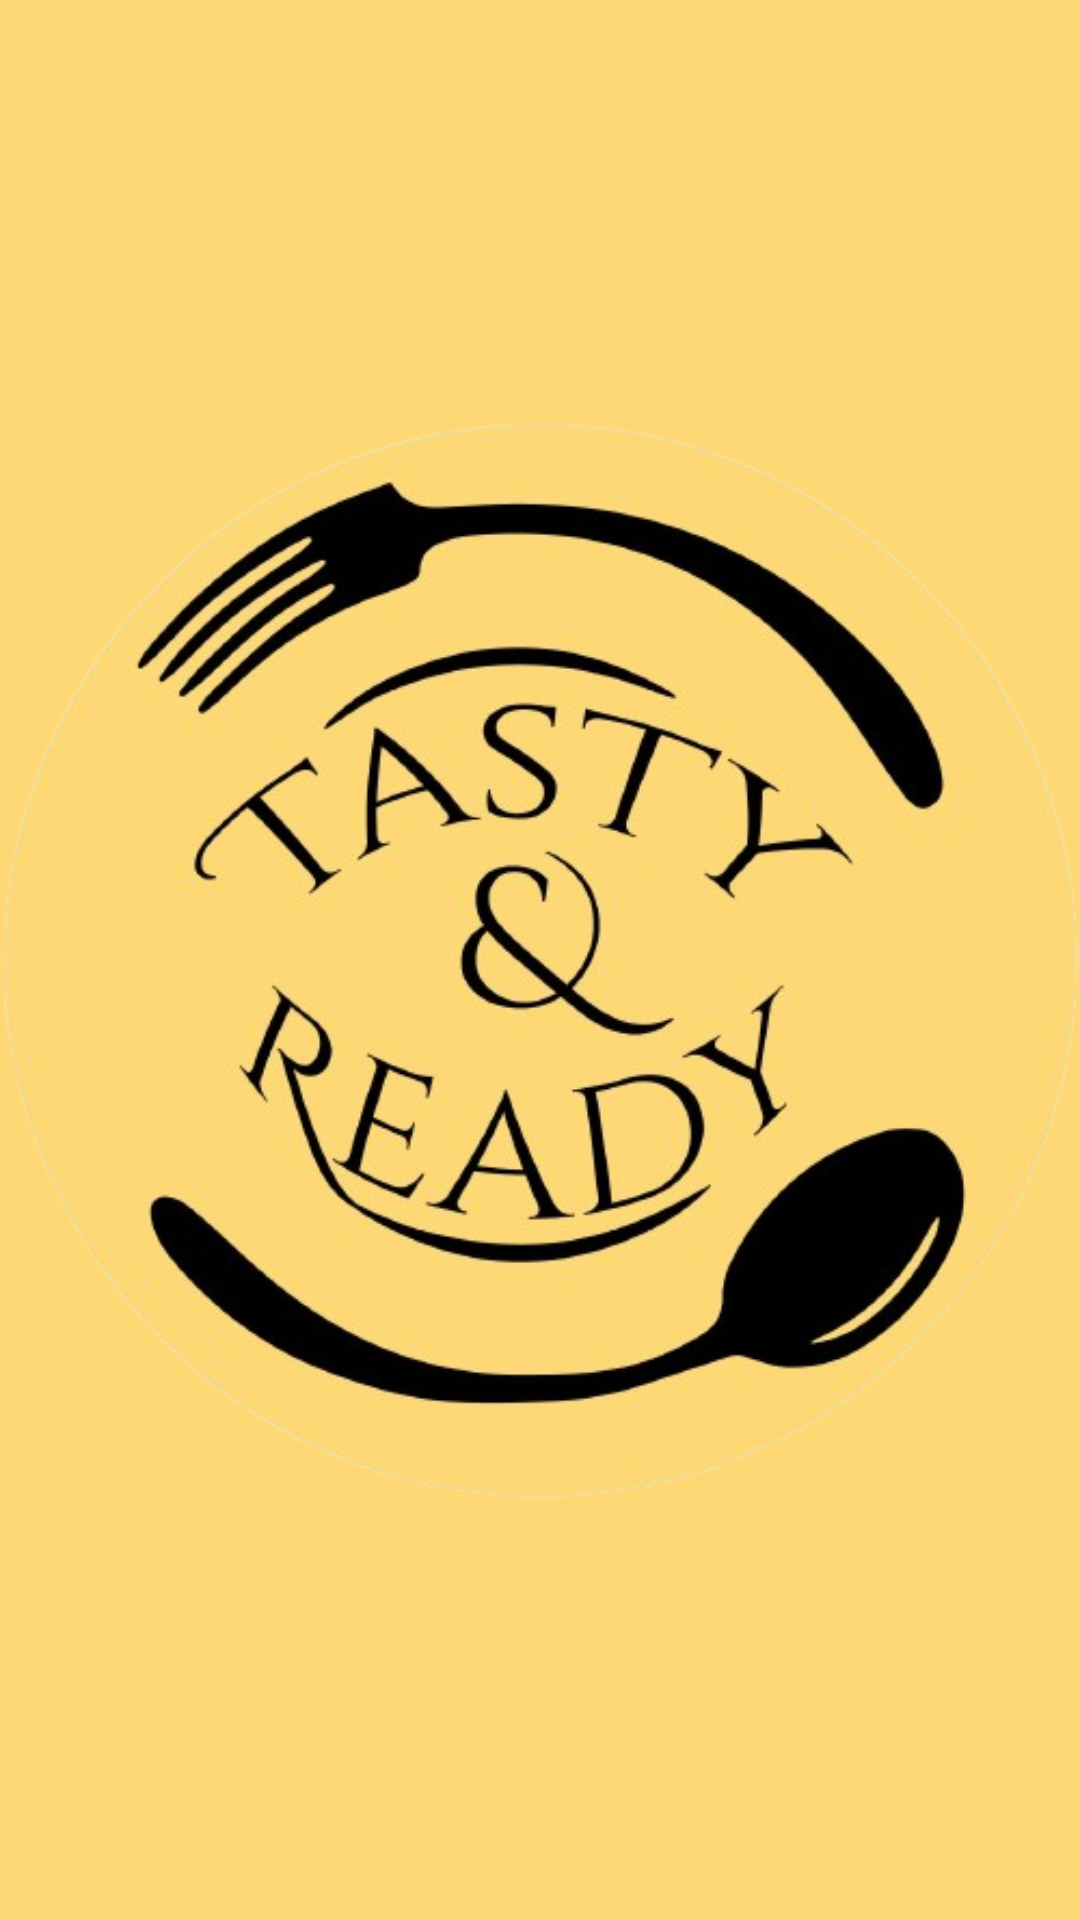

Here is an Android app screen rendered from its layout file. Give the layout XML and the strings, colors and styles it references.
<!-- AndroidManifest.xml: activity theme Theme.TastyReady.Fullscreen -->
<!-- res/layout/activity_splash_screen.xml -->
<?xml version="1.0" encoding="utf-8"?>
<androidx.constraintlayout.widget.ConstraintLayout xmlns:android="http://schemas.android.com/apk/res/android"
    xmlns:app="http://schemas.android.com/apk/res-auto"
    xmlns:tools="http://schemas.android.com/tools"
    android:layout_width="match_parent"
    android:layout_height="match_parent"
    android:background="@color/AmarilloTYR"
    android:theme="@style/ThemeOverlay.TastynReady.FullscreenContainer"
    tools:context=".presentation.SplashScreenActivity">


    <ImageView
        android:id="@+id/imageView9"
        android:layout_width="wrap_content"
        android:layout_height="wrap_content"
        app:layout_constraintBottom_toBottomOf="parent"
        app:layout_constraintEnd_toEndOf="parent"
        app:layout_constraintStart_toStartOf="parent"
        app:layout_constraintTop_toTopOf="parent"
        app:srcCompat="@drawable/logo_tasty_redondotransparente" />
</androidx.constraintlayout.widget.ConstraintLayout>
<!-- resources referenced by this layout -->
<resources>
  <color name="AmarilloTYR">#ffd876</color>
  <!-- drawable logo_tasty_redondotransparente: png bitmap (drawable, 236242 bytes) -->
  <style name="ThemeOverlay.TastynReady.FullscreenContainer" parent="">
          <item name="fullscreenBackgroundColor">@color/light_blue_600</item>
          <item name="fullscreenTextColor">@color/light_blue_A200</item>
      </style>
  <style name="Theme.TastyReady.Fullscreen" parent="Theme.TastyReady">
          <item name="android:actionBarStyle">@style/Widget.Theme.TastyReady.ActionBar.Fullscreen
          </item>
          <item name="android:windowActionBarOverlay">true</item>
          <item name="android:windowBackground">@null</item>
      </style>
  <color name="light_blue_600">#FF039BE5</color>
  <color name="light_blue_A200">#FF40C4FF</color>
  <style name="Theme.TastyReady" parent="Base.Theme.TastyReady" />
  <style name="Widget.Theme.TastyReady.ActionBar.Fullscreen" parent="Widget.AppCompat.ActionBar">
          <item name="android:background">@color/black_overlay</item>
      </style>
  <style name="Base.Theme.TastyReady" parent="Theme.Material3.DayNight.NoActionBar">
          
          <item name="colorPrimary">@color/AmarilloTYR</item>
          <item name="colorPrimaryVariant">@color/AmarilloTYR</item>
          <item name="colorSecondary">@color/AzulTYR</item>
          <item name="colorSecondaryVariant">@color/AzulTYR</item>
      </style>
  <color name="black_overlay">#66000000</color>
  <color name="AzulTYR">#016fa0</color>
</resources>
